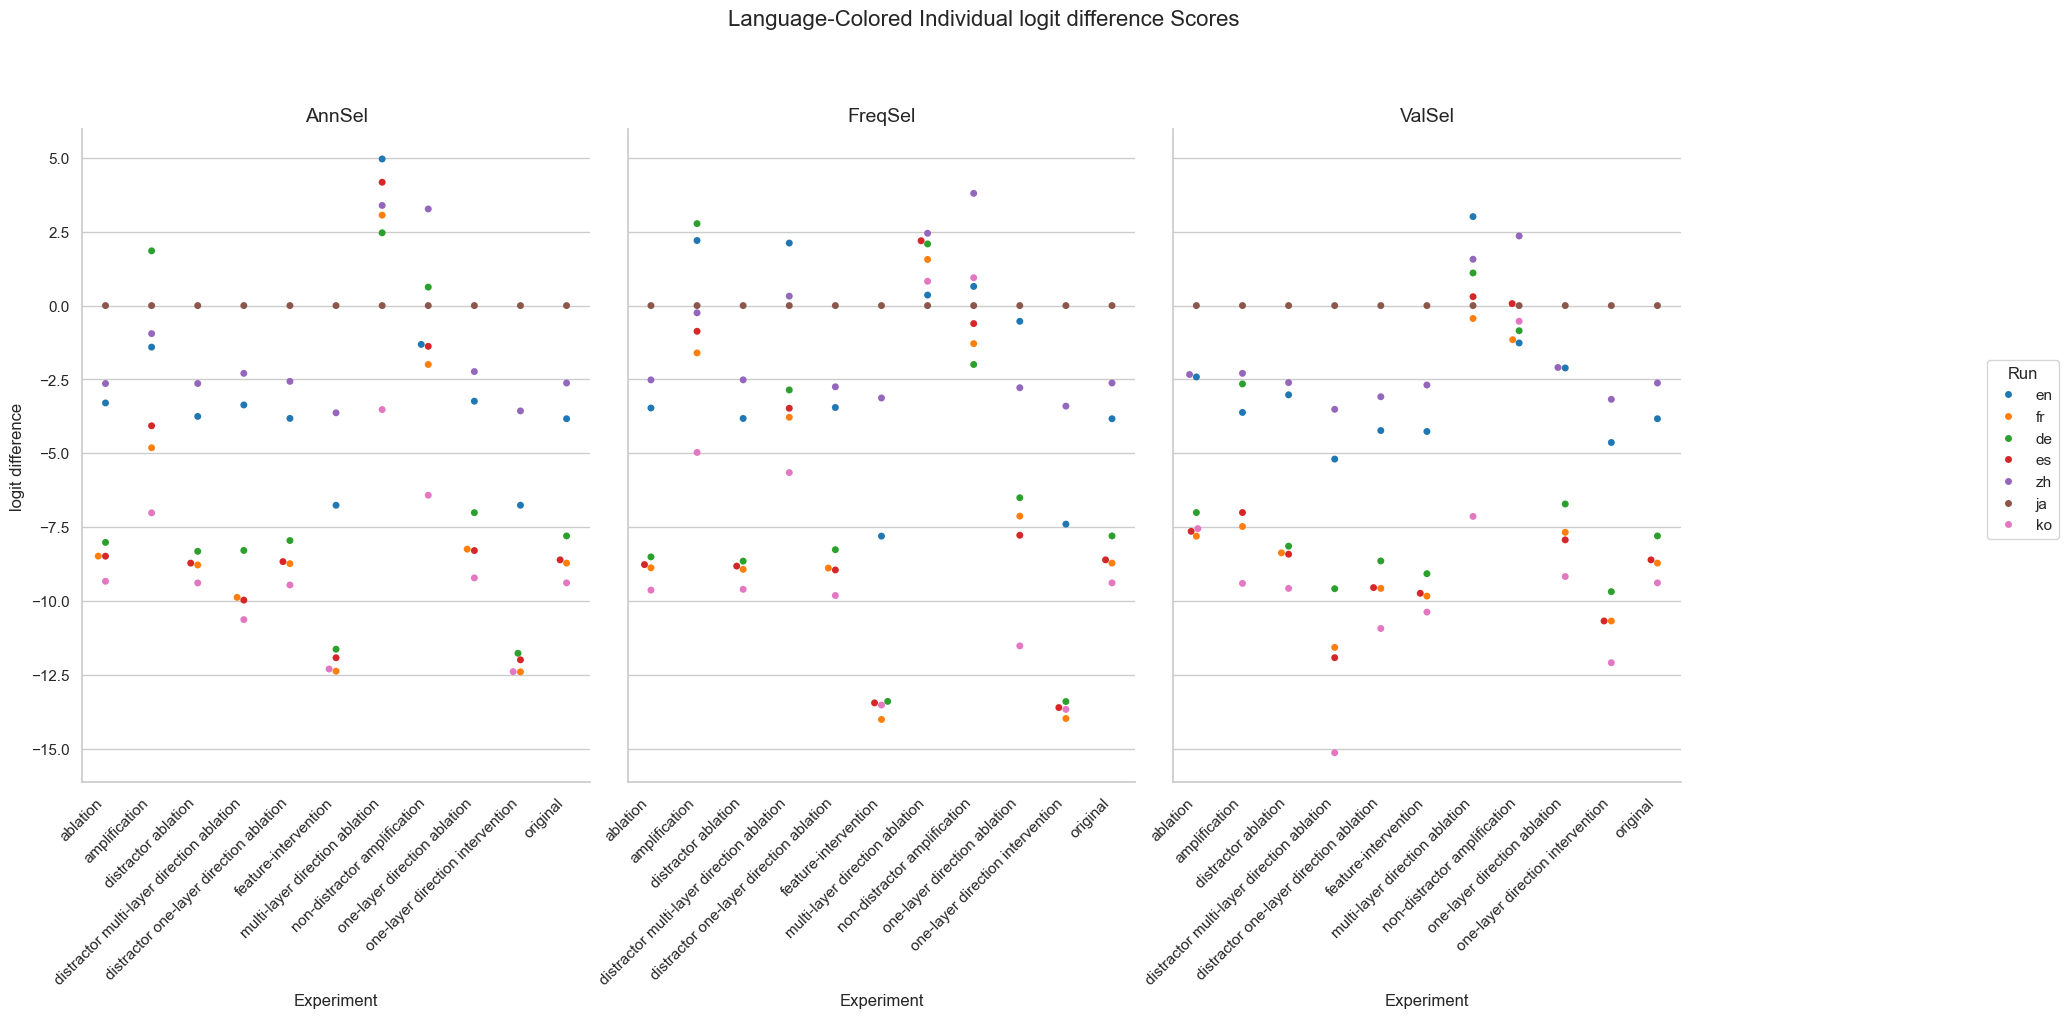

Source data for this figure (header and first rows):
Experiment, Method, Run, mean, stdev
original, AnnSel, en, -3.832, 2.48
original, AnnSel, fr, -8.719, 4.565
original, AnnSel, de, -7.799, 4.73
original, AnnSel, es, -8.61, 4.248
original, AnnSel, zh, -2.622, 3.076
original, AnnSel, ja, 0.0, 0.0
original, AnnSel, ko, -9.389, 2.896
original, FreqSel, en, -3.832, 2.48
original, FreqSel, fr, -8.719, 4.565
original, FreqSel, de, -7.799, 4.73
original, FreqSel, es, -8.61, 4.248
original, FreqSel, zh, -2.622, 3.076
original, FreqSel, ja, 0.0, 0.0
original, FreqSel, ko, -9.389, 2.896
original, ValSel, en, -3.832, 2.48
original, ValSel, fr, -8.719, 4.565
original, ValSel, de, -7.799, 4.73
original, ValSel, es, -8.61, 4.248
original, ValSel, zh, -2.622, 3.076
original, ValSel, ja, 0.0, 0.0
original, ValSel, ko, -9.389, 2.896
distractor ablation, AnnSel, en, -3.752, 2.424
distractor ablation, AnnSel, fr, -8.784, 4.519
distractor ablation, AnnSel, de, -8.321, 4.553
distractor ablation, AnnSel, es, -8.72, 4.187
distractor ablation, AnnSel, zh, -2.638, 3.07
distractor ablation, AnnSel, ja, 0.0, 0.0
distractor ablation, AnnSel, ko, -9.391, 2.848
distractor ablation, FreqSel, en, -3.821, 2.34
distractor ablation, FreqSel, fr, -8.931, 4.582
distractor ablation, FreqSel, de, -8.652, 4.679
distractor ablation, FreqSel, es, -8.821, 4.197
distractor ablation, FreqSel, zh, -2.514, 2.991
distractor ablation, FreqSel, ja, 0.0, 0.0
distractor ablation, FreqSel, ko, -9.606, 2.85
distractor ablation, ValSel, en, -3.022, 2.305
distractor ablation, ValSel, fr, -8.372, 4.583
distractor ablation, ValSel, de, -8.146, 4.666
distractor ablation, ValSel, es, -8.418, 4.233
distractor ablation, ValSel, zh, -2.609, 3.141
distractor ablation, ValSel, ja, 0.0, 0.0
distractor ablation, ValSel, ko, -9.576, 3.22
ablation, AnnSel, en, -3.297, 2.487
ablation, AnnSel, fr, -8.483, 4.598
ablation, AnnSel, de, -8.018, 4.605
ablation, AnnSel, es, -8.484, 4.261
ablation, AnnSel, zh, -2.64, 3.154
ablation, AnnSel, ja, 0.0, 0.0
ablation, AnnSel, ko, -9.335, 2.909
ablation, FreqSel, en, -3.468, 2.304
ablation, FreqSel, fr, -8.878, 4.623
ablation, FreqSel, de, -8.509, 4.726
ablation, FreqSel, es, -8.769, 4.195
ablation, FreqSel, zh, -2.516, 2.98
ablation, FreqSel, ja, 0.0, 0.0
ablation, FreqSel, ko, -9.634, 2.835
ablation, ValSel, en, -2.416, 2.415
ablation, ValSel, fr, -7.807, 4.98
ablation, ValSel, de, -7.007, 4.977
ablation, ValSel, es, -7.644, 4.332
... 171 more rows
